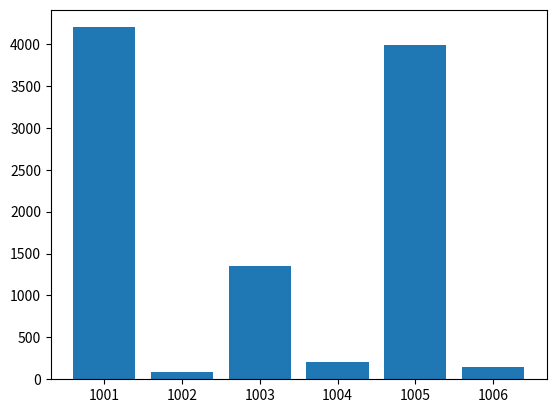

Write the Python code that produced this figure.
#ex 1
def soma_ate(n):
    total = 0
    for i in range(1, n + 1):
        total = total + i
    return total

print(soma_ate(10))

#ex 2
def soma_ate2(b):
    return b * (b + 1) // 2

print(soma_ate2(10))


#EX3

import pandas as pd
 
df = pd.DataFrame({
    "pedido":    [1001, 1002, 1003, 1004, 1005, 1006],
    "produto":   ["Notebook", "Mouse", "Monitor",
                  "Teclado", "Notebook", "Webcam"],
    "categoria": ["Informatica", "Acessorio",
                  "Informatica", "Acessorio",
                  "Informatica", "Acessorio"],
    "regiao":    ["SP", "RJ", "SP", "MG", "RJ", "SP"],
    "preco":     [4200.0, 89.9, 1350.0,
                  210.0, 3990.0, 149.9],
    "qtd":       [2, 10, 3, 5, 1, 4],
})

#df.to_excel('dados_excel.xlsx')
#df.to_csv('dados_excel.csv')

total = []
for i in range(len(df)):
    total.append(float(df['preco'][i] * df["qtd"][i]))
print(total)


df['Total'] = total

print(total)
df.to_csv('dados_excel.csv')


#ex 5
import matplotlib.pyplot as plt

x = df['pedido']
y = df['preco']

plt.bar(x,y)
plt.show()
